Run: headless pygame with SDL's dummy video driver; simulated clock (each Clock.tick advances the game by its frame time, no real sleeping); random seed 0; keys injected as events and as key.get_pressed() state; no mouse input.
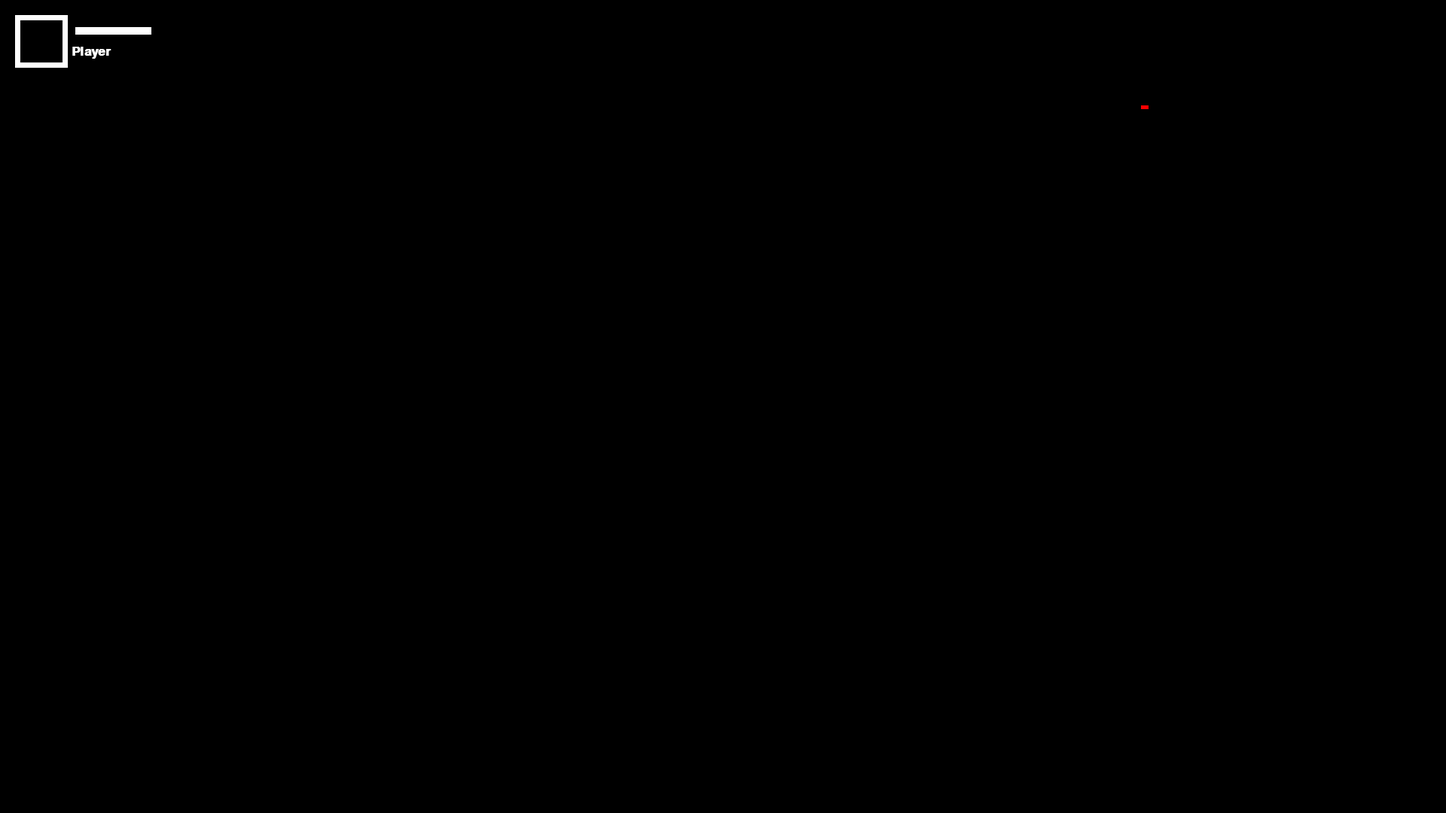
Frame 1 of 4 · flips 1–60 · no input
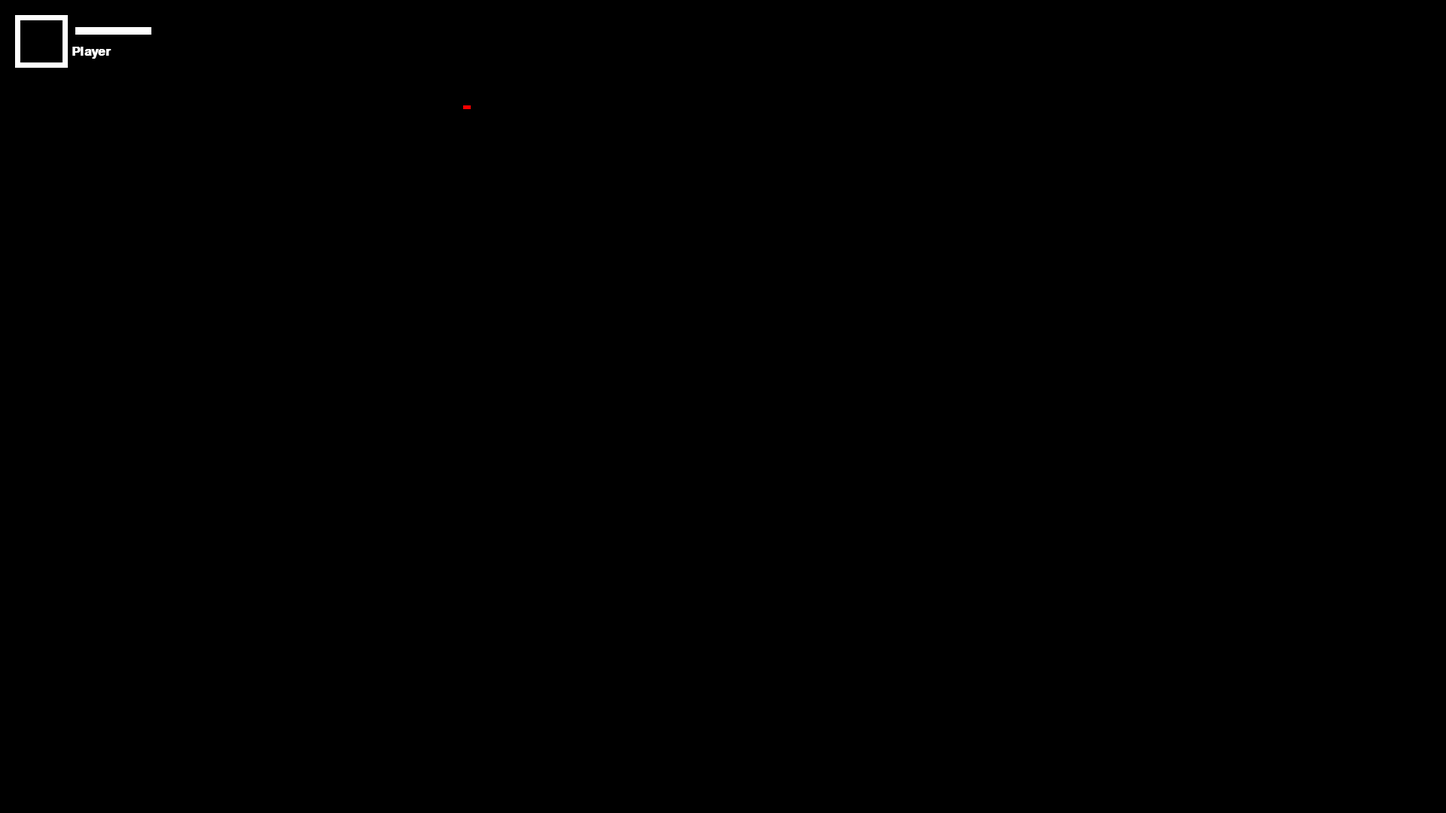
Frame 2 of 4 · flips 61–180 · tapped SPACE, RETURN · held RIGHT (→), D
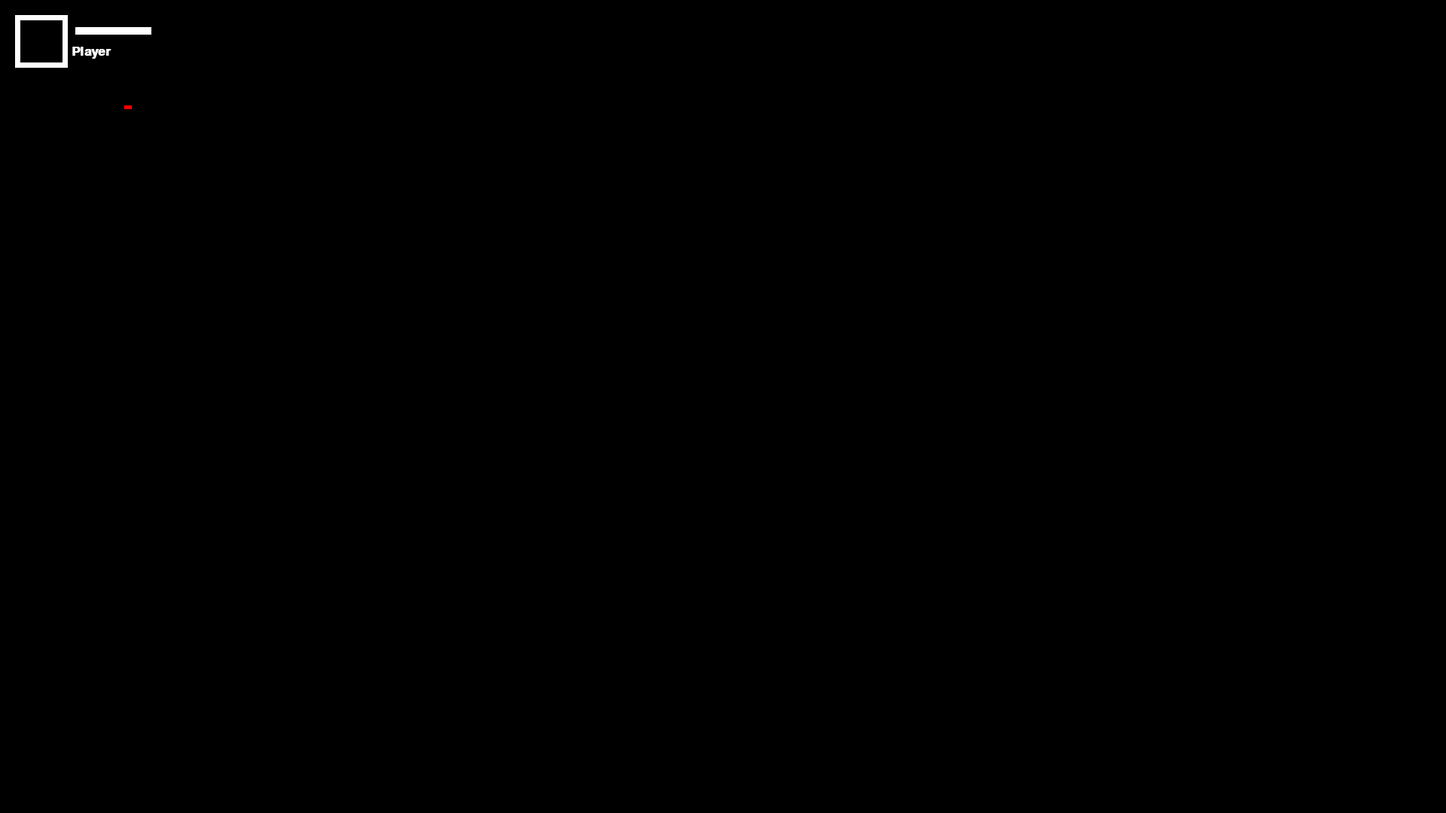
Frame 3 of 4 · flips 181–300 · held DOWN (↓), S
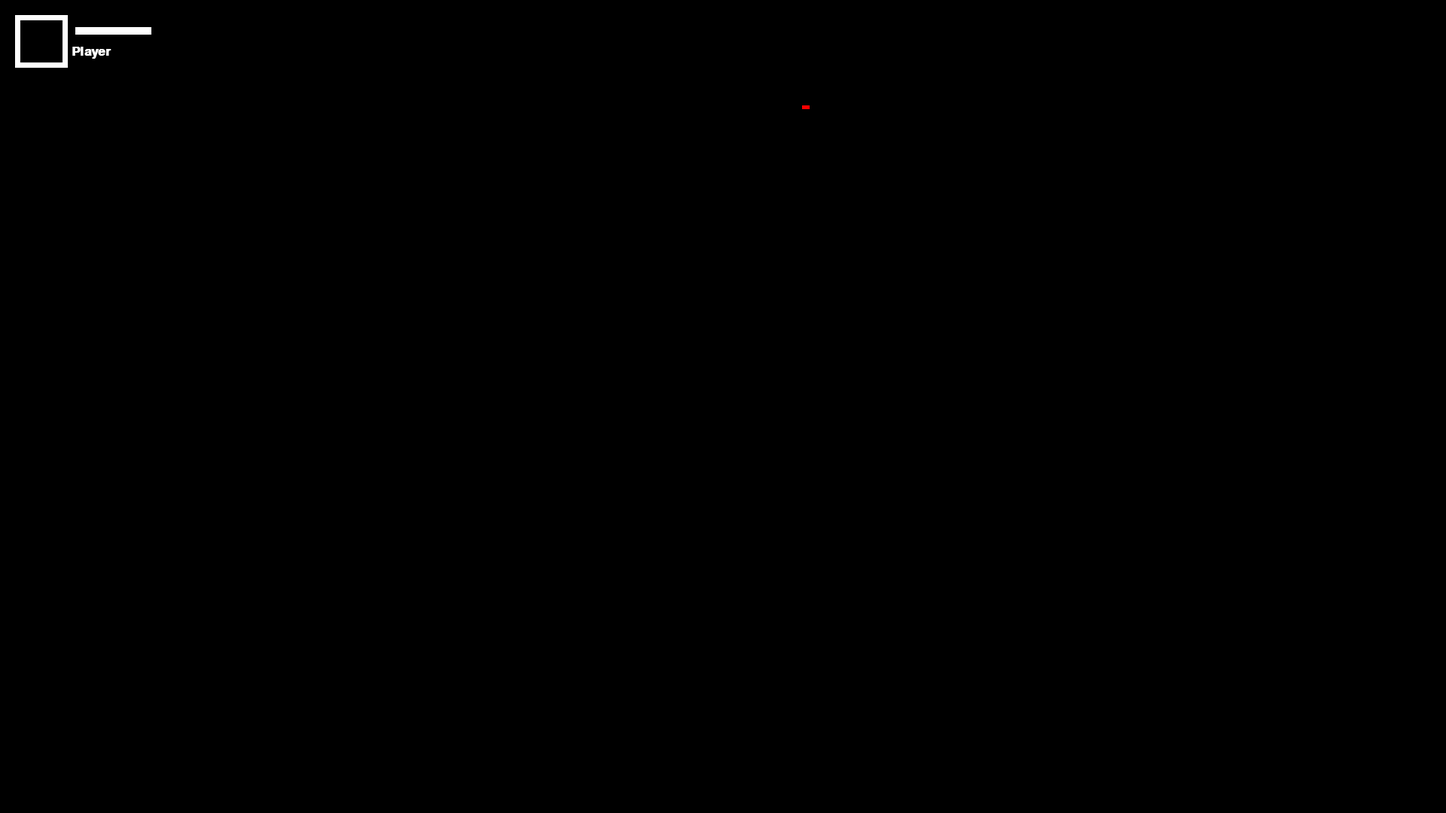
Frame 4 of 4 · flips 301–420 · held LEFT (←), A, UP (↑), W

The pygame program that drew these frames:

import pygame
pygame.init()

# The value for colors
Black = (0,0,0)
White = (255,255,255)
Green = (0,255,0)
Red = (255,0,0)
Blue = (0,0,255)

PI = 3.141592653

#the variables of the game
health = 100
rect_x = 40
rect_y = 140
rect_change_x = 25
rect_change_y = 0

#creating the window
size = (1920,1080)
screen = pygame.display.set_mode(size) 
pygame.display.set_caption("template")
done = False
clock = pygame.time.Clock()

#quitting the window part 1
while not done:
	for event in pygame.event.get():
		if event.type == pygame.QUIT:
			screen.fill(Black)
			done = True

	#Drawing on the window
	screen.fill(Black)
	pygame.draw.line(screen,White,[100,40],[health+100,40],10)
	pygame.draw.rect(screen,White,[20,20,70,70],7)
	font = pygame.font.SysFont('Calibri',25,True,False)
	text = font.render("Player",True,White)
	screen.blit(text,[95,60])
	pygame.draw.rect(screen, Red, [rect_x,rect_y,10,5])
	rect_x += rect_change_x
	rect_y += rect_change_y
	#rect_change_x -= 0.2
	#rect_change_y += 0.05
	#if rect_change_x < 1:
		#rect_change_x = 0
		#rect_change_y = 0
	#if rect_change_y > 4:
		#rect_change_y = 1
	if rect_y > 1030 or rect_y < -50:
		rect_change_y = rect_change_y * -1
	if rect_x > 1870 or rect_x < -50:
		rect_change_x = rect_change_x * -1     
	pygame.display.flip()		                 
	
	#quitting the window part 2
	clock.tick(60)
pygame.quit()
